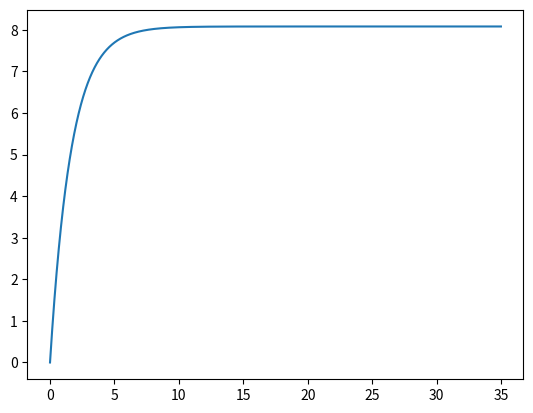

This chart was generated by the following Python code:
# projeto IC Levitação Acústica

import numpy as np
import pandas as pd
import matplotlib.pyplot as plt


#Dados

g = 9.81 # m/s²
sin_alpha = np.sin(np.pi/6) # rad
mu = 1.7e-1 # kg/m*s  viscosidade cinemática óleo SAE 10W30
b = 0.5 # m²
h = 2e-2 # m
m = 7 # kg

#Dados para a discretização da EDO 1° Ordem ñ homogenea

t = 0 # s
tf = 35# s
# o incremento de tempo é dt e deve ser uma vari-
# avel de entrada

dt = 0.005 # s

Vf = 0
V = 0 # m/s
mtx = np.zeros(((int((tf-t)/dt)),2))

for i in range(int((tf-t)/dt)): # no range do numero de passos

    mtx[i][0] = t
    mtx[i][1] = V

    Vf = V + (dt * ((g * sin_alpha) - (V * ((mu * b) / (h*m)))))
    t = t + dt
    V = Vf




plt.figure()
plt.plot(mtx[:,0],mtx[:,1])
plt.show()